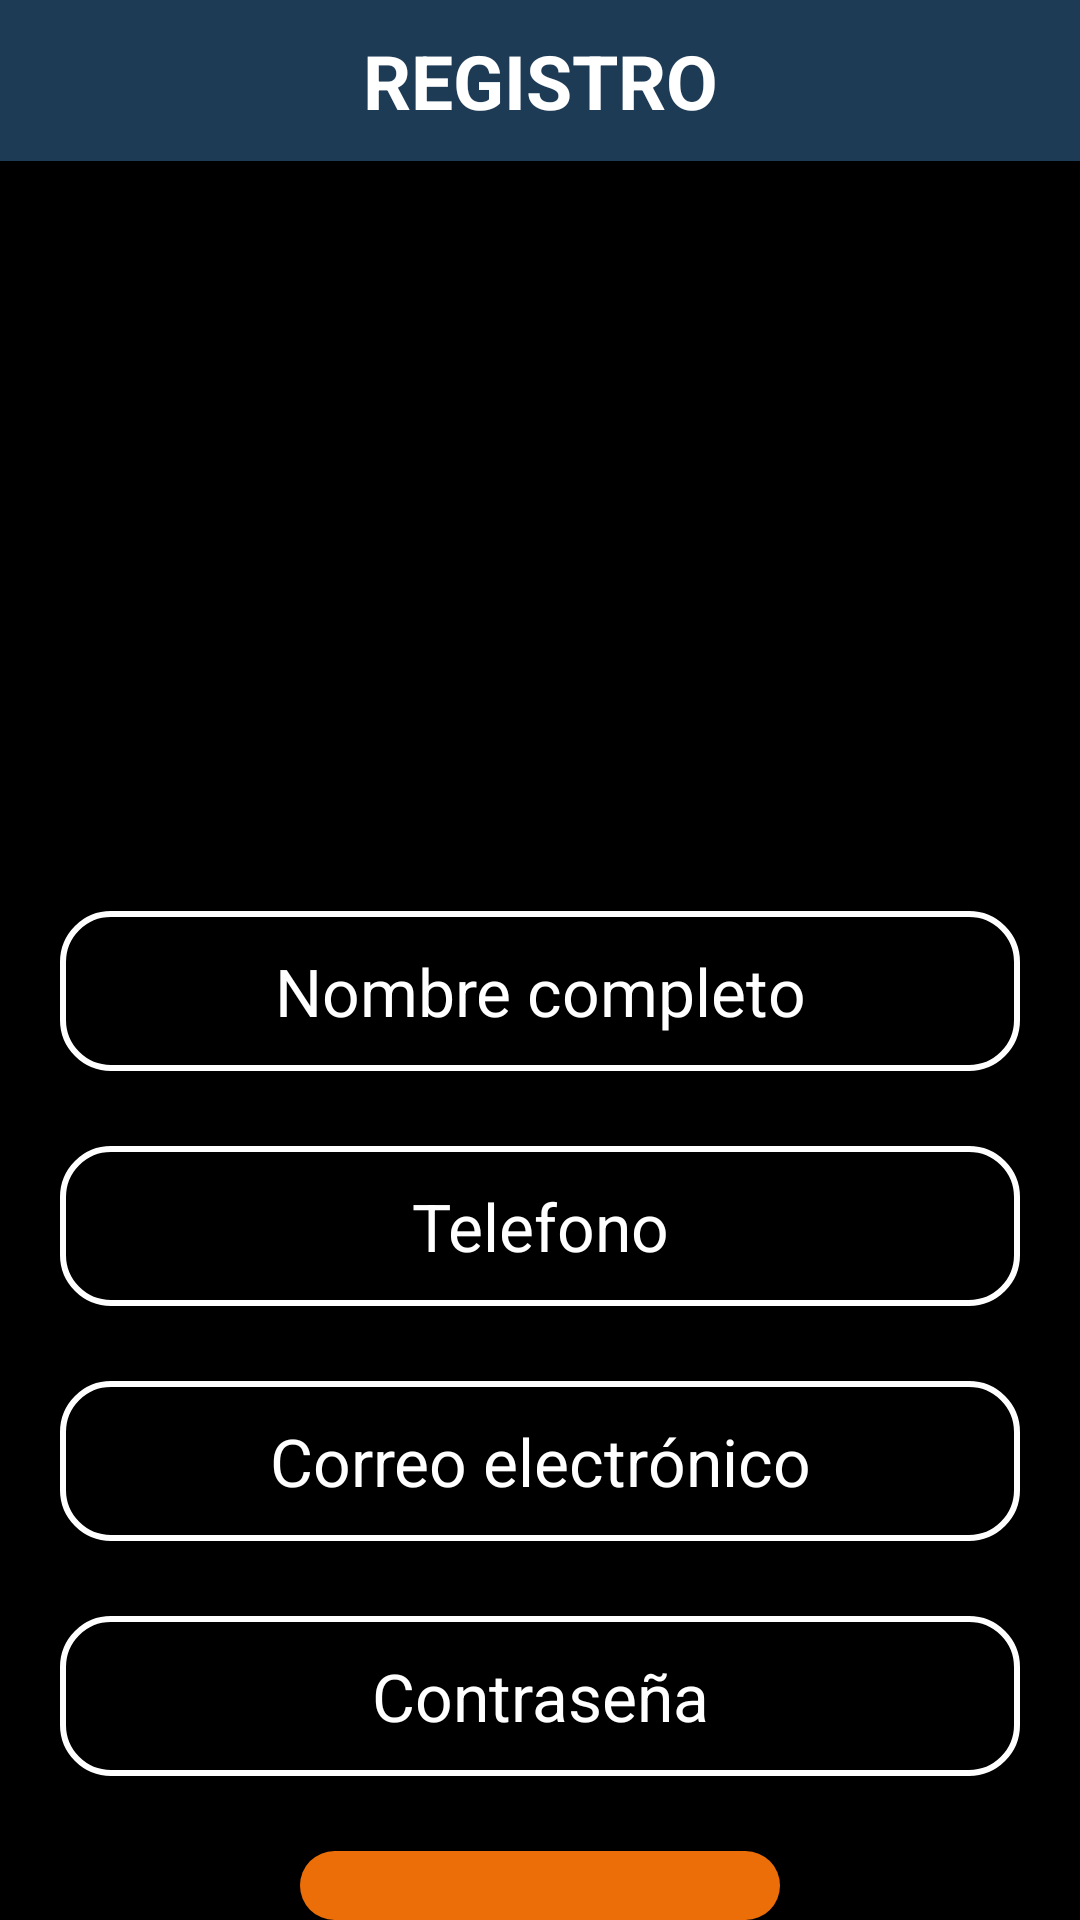

Android layout source for this screen:
<!-- AndroidManifest.xml: application theme Theme.Zapateria -->
<!-- res/layout/activity_register.xml -->
<?xml version="1.0" encoding="utf-8"?>
<LinearLayout xmlns:android="http://schemas.android.com/apk/res/android"
    xmlns:app="http://schemas.android.com/apk/res-auto"
    xmlns:tools="http://schemas.android.com/tools"
    android:layout_width="match_parent"
    android:layout_height="match_parent"
    android:orientation="vertical"
    android:background="@color/black"
    tools:context=".RegisterActivity">

    <TextView
        android:id="@+id/titilo"
        android:layout_width="match_parent"
        android:layout_height="wrap_content"
        android:padding="10dp"
        android:background="#1E3B55"
        android:text="REGISTRO"
        android:textColor="@color/white"
        android:textSize="25dp"
        android:textAlignment="center"
        android:textStyle="bold"/>

    <ImageView
        android:id="@+id/imageView7"
        android:layout_width="match_parent"
        android:layout_height="250dp"
        app:srcCompat="@drawable/login1" />


    <EditText
        android:id="@+id/txtnombre"
        android:layout_width="match_parent"
        android:layout_height="wrap_content"
        android:background="@drawable/black"
        android:hint="Nombre completo"
        android:inputType="textPersonName"
        android:padding="12dp"
        android:textColor="@color/white"
        android:layout_marginStart="20dp"
        android:layout_marginEnd="20dp"
        android:layout_marginBottom="15dp"
        android:textAlignment="center"
        android:textColorHint="@color/white"
        android:textSize="22dp" />

    <EditText
        android:id="@+id/txtphone"
        android:layout_width="match_parent"
        android:layout_height="wrap_content"
        android:background="@drawable/black"
        android:padding="12dp"
        android:textColor="@color/white"
        android:layout_marginTop="10dp"
        android:layout_marginStart="20dp"
        android:layout_marginEnd="20dp"
        android:layout_marginBottom="15dp"
        android:hint="Telefono"
        android:inputType="phone"
        android:textAlignment="center"
        android:textColorHint="@color/white"
        android:textSize="22dp" />

    <EditText
        android:id="@+id/txtcorreo"
        android:layout_width="match_parent"
        android:layout_height="wrap_content"
        android:background="@drawable/black"
        android:hint="Correo electrónico"
        android:padding="12dp"
        android:textColor="@color/white"
        android:layout_marginTop="10dp"
        android:layout_marginStart="20dp"
        android:layout_marginEnd="20dp"
        android:layout_marginBottom="15dp"
        android:inputType="textEmailAddress"
        android:textAlignment="center"
        android:textColorHint="@color/white"
        android:textSize="22dp" />

    <EditText
        android:id="@+id/txtpassword"
        android:layout_width="match_parent"
        android:layout_height="wrap_content"
        android:background="@drawable/black"
        android:padding="12dp"
        android:layout_marginTop="10dp"
        android:layout_marginStart="20dp"
        android:textColor="@color/white"
        android:layout_marginEnd="20dp"
        android:layout_marginBottom="15dp"
        android:hint="Contraseña"
        android:inputType="textPassword"
        android:textAlignment="center"
        android:textColorHint="@color/white"
        android:textSize="22dp" />

    <Button
        android:id="@+id/registerbtn"
        android:layout_width="match_parent"
        android:layout_height="wrap_content"
        android:background="@drawable/botones1"
        android:text="registro"
        android:padding="10dp"
        android:layout_marginTop="10dp"
        android:layout_marginStart="100dp"
        android:layout_marginEnd="100dp"
        android:textColor="@color/white"
        android:textSize="15dp"
        />



</LinearLayout>
<!-- resources referenced by this layout -->
<resources>
  <color name="black">#FF000000</color>
  <color name="white">#FFFFFFFF</color>
  <!-- drawable black (drawable) -->
  <?xml version="1.0" encoding="utf-8"?>
  <shape xmlns:android="http://schemas.android.com/apk/res/android">
  <corners android:radius="16dp"></corners>
      <stroke android:width="2dp"
          android:color="@color/white"
          ></stroke>
  
  
  
  </shape>
  <!-- drawable botones1 (drawable) -->
  <?xml version="1.0" encoding="utf-8"?>
  <shape xmlns:android="http://schemas.android.com/apk/res/android">
          <solid android:color="#EB6E08">
          </solid>
  
  
          <corners android:radius="15dp"></corners>
  </shape>
  <style name="Theme.Zapateria" parent="Theme.MaterialComponents.DayNight.DarkActionBar">
          
          <item name="colorPrimary">@color/purple_500</item>
          <item name="colorPrimaryVariant">@color/purple_700</item>
          <item name="colorOnPrimary">@color/white</item>
          
          <item name="colorSecondary">@color/teal_200</item>
          <item name="colorSecondaryVariant">@color/teal_700</item>
          <item name="colorOnSecondary">@color/black</item>
          
          <item name="android:statusBarColor" tools:targetApi="l">?attr/colorPrimaryVariant</item>
          
      </style>
  <color name="purple_500">#F36C04</color>
  <color name="purple_700">#FF3700B3</color>
  <color name="teal_200">#FF03DAC5</color>
  <color name="teal_700">#FF018786</color>
</resources>
